Photos from the image-classification dataset "Dataset" in the GitHub repository ayita-butt/Learn-Programming. Its 3 classes are: down, left, right.

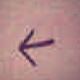
Label: left

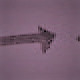
Label: right

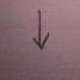
Label: down

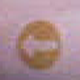
Label: left

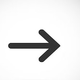
Label: right

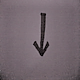
Label: down
